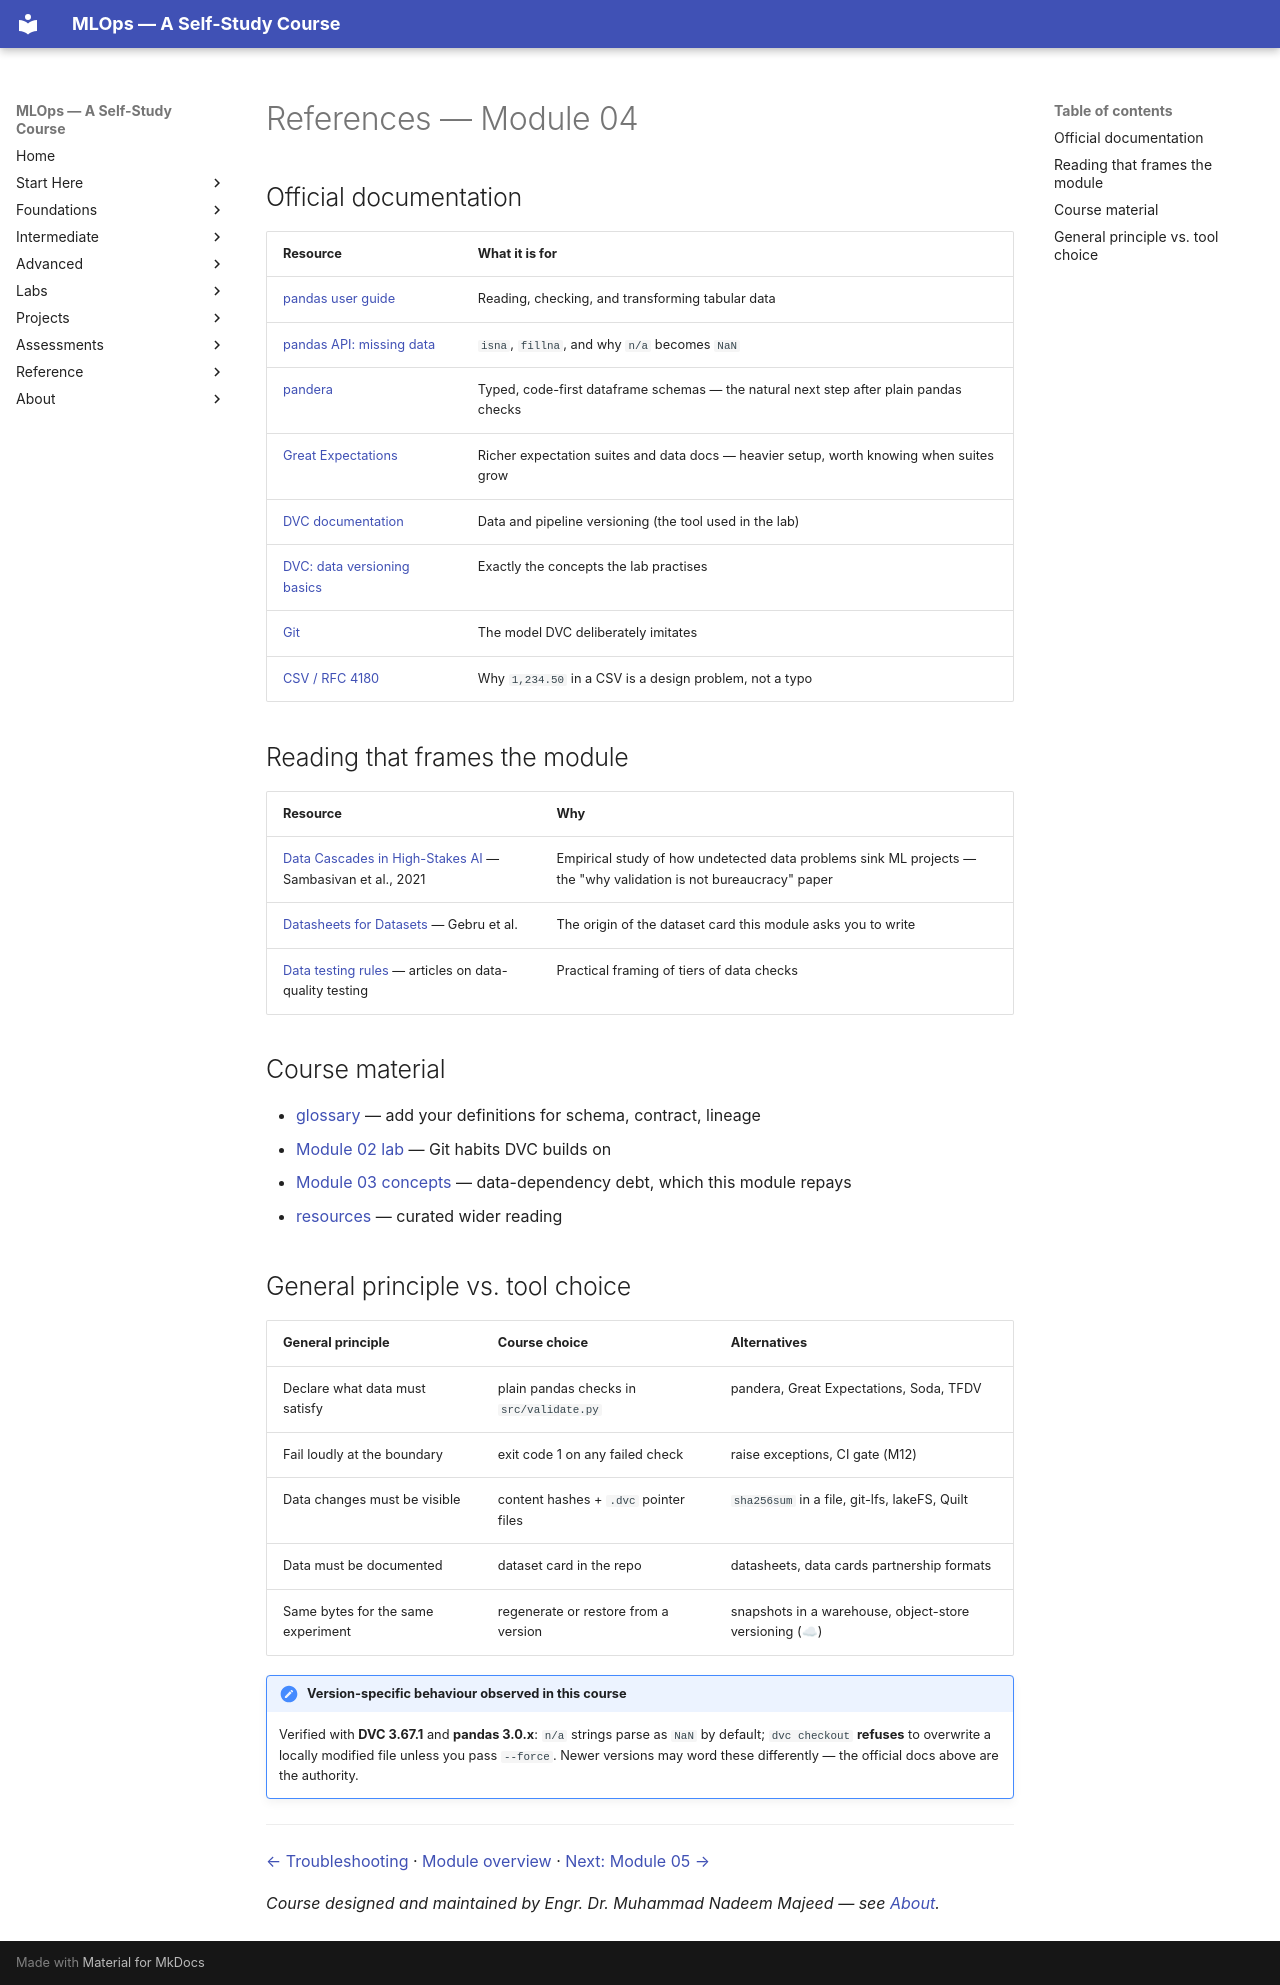

repository: nadeem-majeedch/MLOps2026 · page: modules/04-data-quality-validation-versioning/references/index.html · generator: mkdocs

# References — Module 04

## Official documentation

| Resource | What it is for |
|---|---|
| [pandas user guide](https://pandas.pydata.org/docs/user_guide/index.html) | Reading, checking, and transforming tabular data |
| [pandas API: missing data](https://pandas.pydata.org/docs/user_guide/missing_data.html) | `isna`, `fillna`, and why `n/a` becomes `NaN` |
| [pandera](https://unionai.github.io/pandera/) | Typed, code-first dataframe schemas — the natural next step after plain pandas checks |
| [Great Expectations](https://docs.greatexpectations.io/) | Richer expectation suites and data docs — heavier setup, worth knowing when suites grow |
| [DVC documentation](https://dvc.org/doc) | Data and pipeline versioning (the tool used in the lab) |
| [DVC: data versioning basics](https://dvc.org/doc/user-guide/data-management/data-versioning) | Exactly the concepts the lab practises |
| [Git](https://git-scm.com/doc) | The model DVC deliberately imitates |
| [CSV / RFC 4180](https://www.rfc-editor.org/rfc/rfc4180) | Why `1,234.50` in a CSV is a design problem, not a typo |

## Reading that frames the module

| Resource | Why |
|---|---|
| [Data Cascades in High-Stakes AI](https://dl.acm.org/doi/10.1145/3449288) — Sambasivan et al., 2021 | Empirical study of how undetected data problems sink ML projects — the "why validation is not bureaucracy" paper |
| [Datasheets for Datasets](https://arxiv.org/abs/1803.09010) — Gebru et al. | The origin of the dataset card this module asks you to write |
| [Data testing rules](https://martinfowler.com/articles/data-quality-testing.html) — articles on data-quality testing | Practical framing of tiers of data checks |

## Course material

- [glossary](../../glossary/index.md) — add your definitions for schema, contract, lineage
- [Module 02 lab](../02-python-git-cli-environments/lab.md) — Git habits DVC builds on
- [Module 03 concepts](../03-ml-project-technical-debt/concepts.md) — data-dependency debt, which this module repays
- [resources](../../resources/index.md) — curated wider reading

## General principle vs. tool choice

| General principle | Course choice | Alternatives |
|---|---|---|
| Declare what data must satisfy | plain pandas checks in `src/validate.py` | pandera, Great Expectations, Soda, TFDV |
| Fail loudly at the boundary | exit code 1 on any failed check | raise exceptions, CI gate (M12) |
| Data changes must be visible | content hashes + `.dvc` pointer files | `sha256sum` in a file, git-lfs, lakeFS, Quilt |
| Data must be documented | dataset card in the repo | datasheets, data cards partnership formats |
| Same bytes for the same experiment | regenerate or restore from a version | snapshots in a warehouse, object-store versioning (☁) |

!!! note "Version-specific behaviour observed in this course"
    Verified with **DVC 3.67.1** and **pandas 3.0.x**: `n/a` strings parse as
    `NaN` by default; `dvc checkout` **refuses** to overwrite a locally modified
    file unless you pass `--force`. Newer versions may word these differently —
    the official docs above are the authority.

---

[← Troubleshooting](troubleshooting.md) · [Module overview](index.md) · [Next: Module 05 →](../05-reproducible-training-pipelines/index.md)

*Course designed and maintained by Engr. Dr. Muhammad Nadeem Majeed — see [About](../../about/index.md).*
